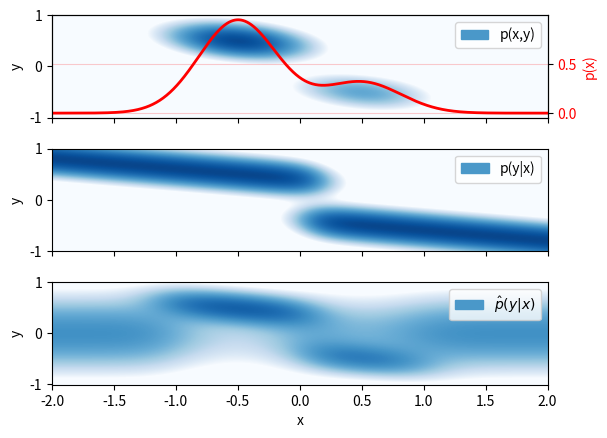

Reproduce this figure in Python. (Note: this script raises an exception after producing the figure.)
#from statistics import covariance
import matplotlib.pyplot as plt
#plt.style.use('seaborn-whitegrid')
import numpy as np
from scipy.stats import multivariate_normal
import matplotlib as mpl
from matplotlib.patches import Patch
from matplotlib.lines import Line2D


mpl.rcParams['lines.linewidth'] = 2
x_grid = np.linspace(-2,2,1000)
y_grid = np.linspace(-1,1,200)
dx = (x_grid[1] - x_grid[0]) / 2.0
dy = (y_grid[1] - y_grid[0]) / 2.0

extent = [
    x_grid[0] - dx,
    x_grid[-1] + dx,
    y_grid[0] - dy,
    y_grid[-1] + dy,
]

x, y = np.meshgrid(x_grid, y_grid)
pos = np.dstack((x, y))
covariance = -0.02
rv = multivariate_normal([-0.5, +0.5], [[0.1, covariance], [covariance, 0.04]])
rv_x = multivariate_normal([-0.5], [[0.1]])
rv2 = multivariate_normal([0.5, -0.5], [[0.1, covariance], [covariance, 0.04]])
rv2_x = multivariate_normal([0.5], [[0.1]])

weigth1 = 0.75
weigth2 = 1-weigth1

p_xy = weigth1*rv.pdf(pos)+weigth2*rv2.pdf(pos)
p_x = weigth1*rv_x.pdf(x_grid)+weigth2*rv2_x.pdf(x_grid)
p_prior_y = multivariate_normal([0], [[0.2]]).pdf(y_grid)

N = 2

mixture_mean_y = weigth1*0.5+weigth2*(-0.5)
mean = N*mixture_mean_y/(N*p_x+1)

p_predictive3 = np.ones_like(p_xy)*p_prior_y[:,None] #(1*p_xy+p_prior_y[:,None])/(1*p_x[:,None].T+1)
p_predictive = p_xy/p_x[:,None].T #(1*p_xy+p_prior_y[:,None])/(1*p_x[:,None].T+1)
p_predictive2 = (N*p_xy+p_prior_y[:,None])/(N*p_x[:,None].T+1)

# p_predictive *= np.gradient(y_grid)[:,None]
# p_predictive2 *= np.gradient(y_grid)[:,None]

fig = plt.figure()
gs = fig.add_gridspec(3,1, hspace=0.3)
(ax2,ax3, ax4) = gs.subplots(sharex='col', sharey='row')
ax2.imshow(np.log(p_xy),extent=extent,    aspect="auto",
            origin="lower", cmap="Blues",  vmin=-2, vmax=1)
ax1 = ax2.twinx()  # instantiate a second axes that shares the same x-axis
color = 'red'
ax1.plot(x_grid, p_x, color = color)
#ax1.set_yticklabels([])
ax1.set_ylabel('p(x)', color=color)
ax1.grid(color=color, alpha = 0.2)
# ax1.spines['top'].set_visible(False)
# ax1.spines['right'].set_visible(False)
# ax1.spines['bottom'].set_visible(False)
# ax1.spines['left'].set_visible(False)

ax1.tick_params(axis='y', labelcolor=color)

#ax2.contourf(x, y,p_xy, cmap="Blues")
img = ax3.imshow(#(x, y, p_predictive, cmap="Blues")
            #p_predictive,
            np.log(p_predictive),
            extent=extent,
            aspect="auto",
            origin="lower",
            cmap='Blues',
            vmin=-2, vmax=1,
            label=r"$p(x,y)$"
        )
#ax2.colorbar()
img2 = ax4.imshow(#(x, y, p_predictive, cmap="Blues")
            #p_predictive2,
            np.log(p_predictive2),
            extent=extent,
            aspect="auto",
            origin="lower",
            cmap='Blues',
            vmin=-2, vmax=1
        )
# ax2.set_yticklabels([])
# ax3.set_yticklabels([])
# ax4.set_yticklabels([])
ax2.set_ylabel("y")
ax3.set_ylabel("y")
ax4.set_ylabel("y")
ax4.set_xlabel("x")

#ax2.set_title(r"$p(x,y)$")
# ax3.set_title(r"$p(y|x)$")
# ax4.set_title(r"$\hat p(y|x)$")

# plt.colorbar(img, ax=ax2)
# plt.colorbar(img2, ax=ax4)
cmap = plt.cm.Blues
legend_elements = [Patch(facecolor=cmap(0.6), edgecolor=cmap(0.6),
                         label='p(x,y)')]
ax2.legend(handles=legend_elements)
legend_elements = [Patch(facecolor=cmap(0.6), edgecolor=cmap(0.6),
                         label='p(y|x)')]
ax3.legend(handles=legend_elements)
legend_elements = [Patch(facecolor=cmap(0.6), edgecolor=cmap(0.6),
                         label=r'$\hat p(y|x)$')]
ax4.legend(handles=legend_elements)
#plt.show()
path = "/home/<user>/Documents/MasterThesis/master-thesis/thesis/Pictures"
plt.savefig(f'{path}/mixture_predictive_bayesian2D.pdf', bbox_inches='tight',format='pdf')



# x = np.linspace(0, 10, 50)
# x2 = np.linspace(0, 10, 100)
# y = np.sin(x)
# y2 = np.sin(x2)



# model = GMRegression(manipulate_variance=True)
# model.fit(x[:,None],y[:,None])
# ax = plt.subplot()
# model.plot(ax,  xbounds=(0,10),ybounds=(-1.5,1.5))
# ax.plot(x, y, 'o', color='black');
# ax.plot(x2, y2, '-', color='red');
# plt.show()

# plt.plot(x, y, 'o', color='black');
# plt.plot(x2, y2, '-', color='red');
# plt.show()

# model = SumProductNetworkRegression(manipulate_varance=True)
# model.fit(x[:,None],y[:,None])
# ax = plt.subplot()
# model.plot(ax,  xbounds=(0,10),ybounds=(-1.5,1.5))
# ax.plot(x, y, 'o', color='black');
# ax.plot(x2, y2, '-', color='red');
# plt.show()